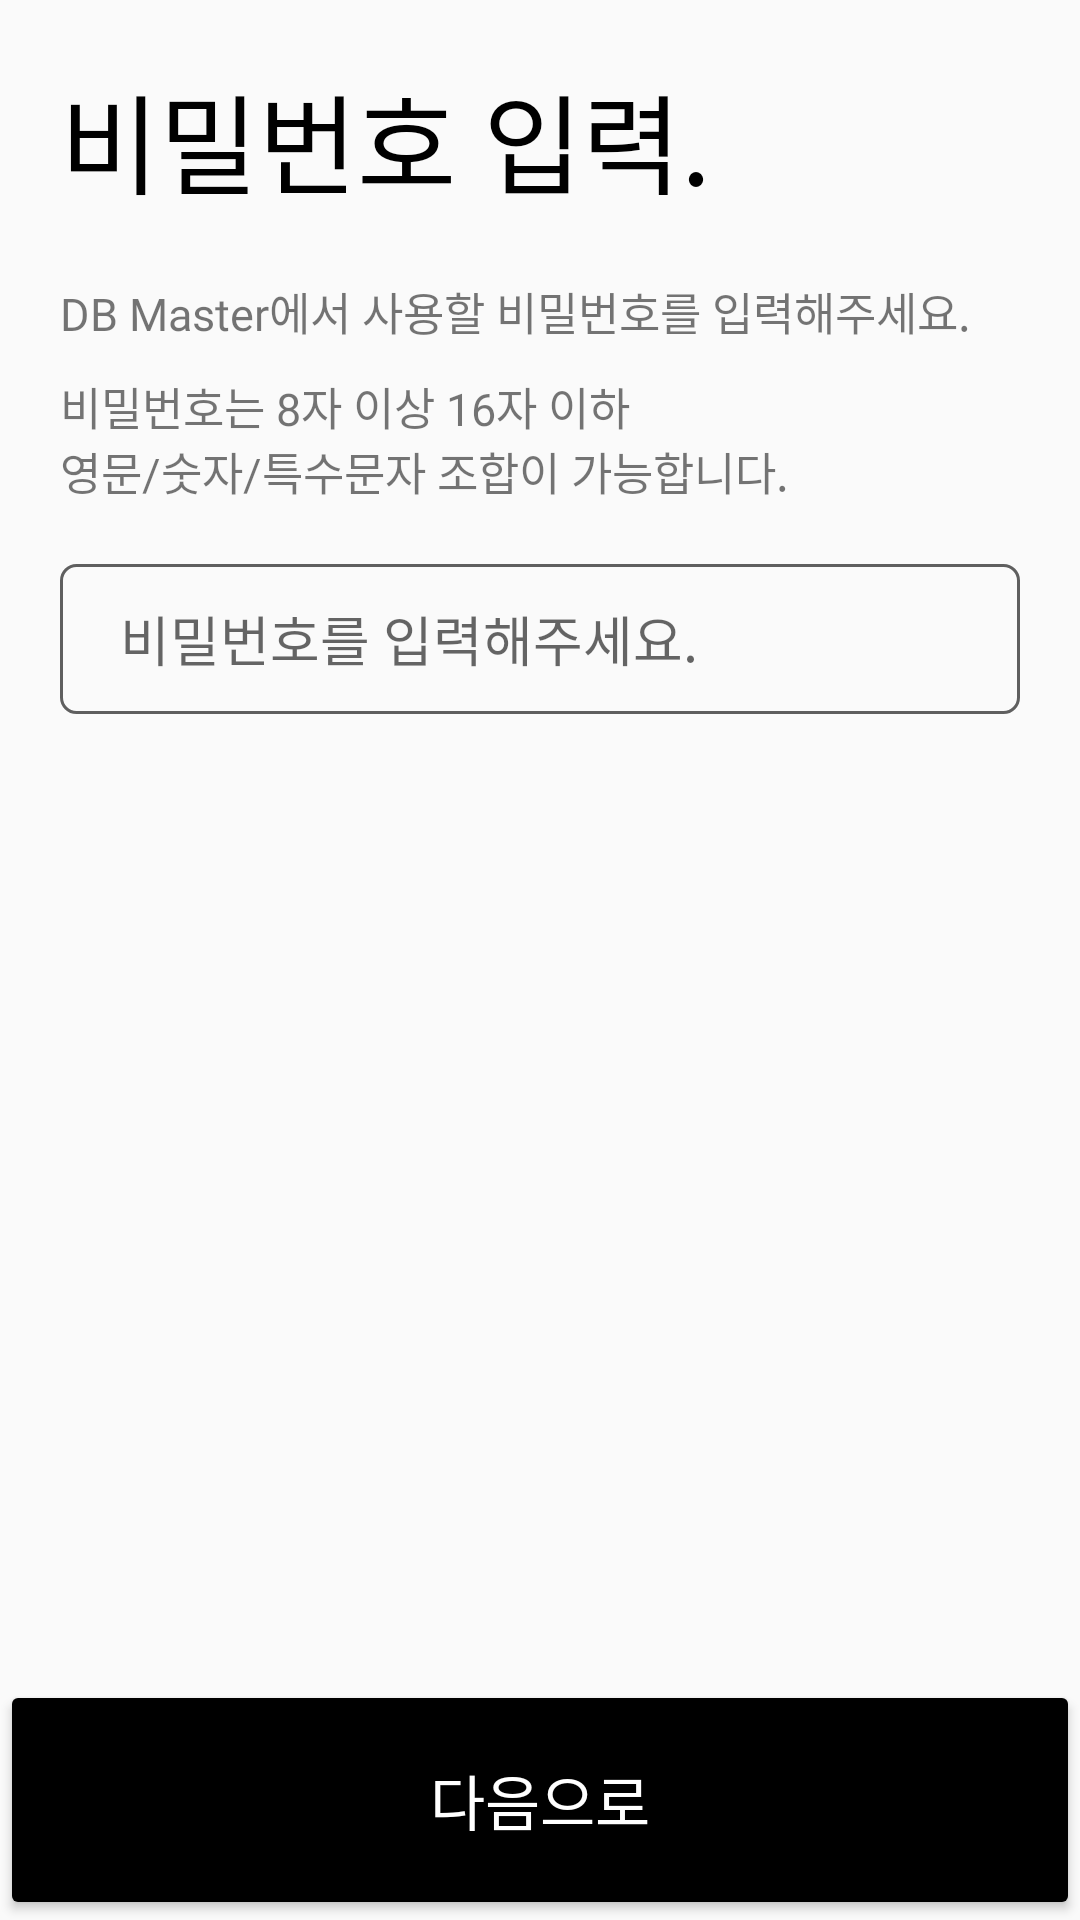

This screen was rendered from an Android layout file. Write that file and the resources it references.
<!-- AndroidManifest.xml: application theme AppTheme -->
<!-- res/layout/fragment_signup_pw.xml -->
<?xml version="1.0" encoding="utf-8"?>
<androidx.constraintlayout.widget.ConstraintLayout
    xmlns:android="http://schemas.android.com/apk/res/android"
    android:layout_width="match_parent"
    android:layout_height="match_parent"
    xmlns:app="http://schemas.android.com/apk/res-auto">

    <TextView
        android:id="@+id/pw_input_title"
        android:layout_width="wrap_content"
        android:layout_height="wrap_content"
        android:text="@string/sign_up_password_title"
        android:textSize="36sp"
        android:fontFamily="@font/nanumsquare_aceb"
        android:textColor="@color/black"
        android:layout_marginStart="20dp"
        android:layout_marginTop="20dp"
        app:layout_constraintLeft_toLeftOf="parent"
        app:layout_constraintTop_toTopOf="parent"/>

    <TextView
        android:id="@+id/pw_input_label1"
        android:layout_width="wrap_content"
        android:layout_height="wrap_content"
        android:fontFamily="@font/nanumsquare_acr"
        android:text="@string/sign_up_password_label"
        android:textSize="15sp"
        android:layout_marginTop="20dp"
        app:layout_constraintLeft_toLeftOf="@id/pw_input_title"
        app:layout_constraintTop_toBottomOf="@id/pw_input_title"/>

    <TextView
        android:id="@+id/pw_input_label2"
        android:layout_width="wrap_content"
        android:layout_height="wrap_content"
        android:fontFamily="@font/nanumsquare_acr"
        android:text="@string/password_condition_str"
        android:textSize="15sp"
        android:layout_marginTop="10dp"
        app:layout_constraintLeft_toLeftOf="@id/pw_input_title"
        app:layout_constraintTop_toBottomOf="@id/pw_input_label1"/>

    <EditText
        android:id="@+id/pw_input"
        android:layout_width="match_parent"
        android:layout_height="50dp"
        android:layout_marginStart="20dp"
        android:layout_marginEnd="20dp"
        android:layout_marginTop="20dp"
        android:fontFamily="@font/nanumsquare_acl"
        android:maxLines="1"
        android:inputType="textPassword"
        app:layout_constraintLeft_toLeftOf="parent"
        app:layout_constraintRight_toRightOf="parent"
        app:layout_constraintTop_toBottomOf="@id/pw_input_label2"
        android:background="@drawable/background_edittext"
        android:paddingStart="20dp"
        android:hint="@string/sign_up_password_hint"/>

    <TextView
        android:id="@+id/pw_valid"
        android:layout_width="0dp"
        android:layout_height="wrap_content"
        android:layout_marginTop="10dp"
        android:paddingStart="15dp"
        app:layout_constraintLeft_toLeftOf="@id/pw_input"
        app:layout_constraintRight_toRightOf="@id/pw_input"
        app:layout_constraintTop_toBottomOf="@id/pw_input"
        android:fontFamily="@font/nanumsquare_acr"
        android:textSize="15sp"/>

    <Button
        android:id="@+id/btn_signup_next_pw"
        android:layout_width="match_parent"
        android:layout_height="80dp"
        app:layout_constraintBottom_toBottomOf="parent"
        app:layout_constraintLeft_toLeftOf="parent"
        android:backgroundTint="@color/black"
        android:textColor="@color/white"
        android:text="@string/btn_next_string"
        android:textSize="20sp"
        android:fontFamily="@font/nanumsquare_acb"/>

</androidx.constraintlayout.widget.ConstraintLayout>
<!-- resources referenced by this layout -->
<resources>
  <color name="black">#000000</color>
  <color name="white">#FFFFFF</color>
  <!-- drawable background_edittext (drawable) -->
  <?xml version="1.0" encoding="utf-8"?>
  <shape
      xmlns:android="http://schemas.android.com/apk/res/android"
      android:shape="rectangle"
      android:thickness="0dp">
  
      <stroke
          android:width="1dp"
          android:color="@color/darkgray"/>
      <corners
          android:radius="5dp"/>
  </shape>
  <string name="btn_next_string">다음으로</string>
  <string name="password_condition_str">비밀번호는 8자 이상 16자 이하 \n영문/숫자/특수문자 조합이 가능합니다.</string>
  <string name="sign_up_password_hint">비밀번호를 입력해주세요.</string>
  <string name="sign_up_password_label">DB Master에서 사용할 비밀번호를 입력해주세요.</string>
  <string name="sign_up_password_title">비밀번호 입력.</string>
  <style name="AppTheme" parent="Theme.AppCompat.Light.NoActionBar">
          
          <item name="colorPrimary">@color/white</item>
          <item name="colorPrimaryDark">@color/colorPrimaryDark</item>
          <item name="colorAccent">@color/colorAccent</item>
          <item name="android:statusBarColor">@color/black</item>
      </style>
  <color name="darkgray">#5F5F5F</color>
  <color name="colorPrimaryDark">#3700B3</color>
  <color name="colorAccent">#03DAC5</color>
</resources>
